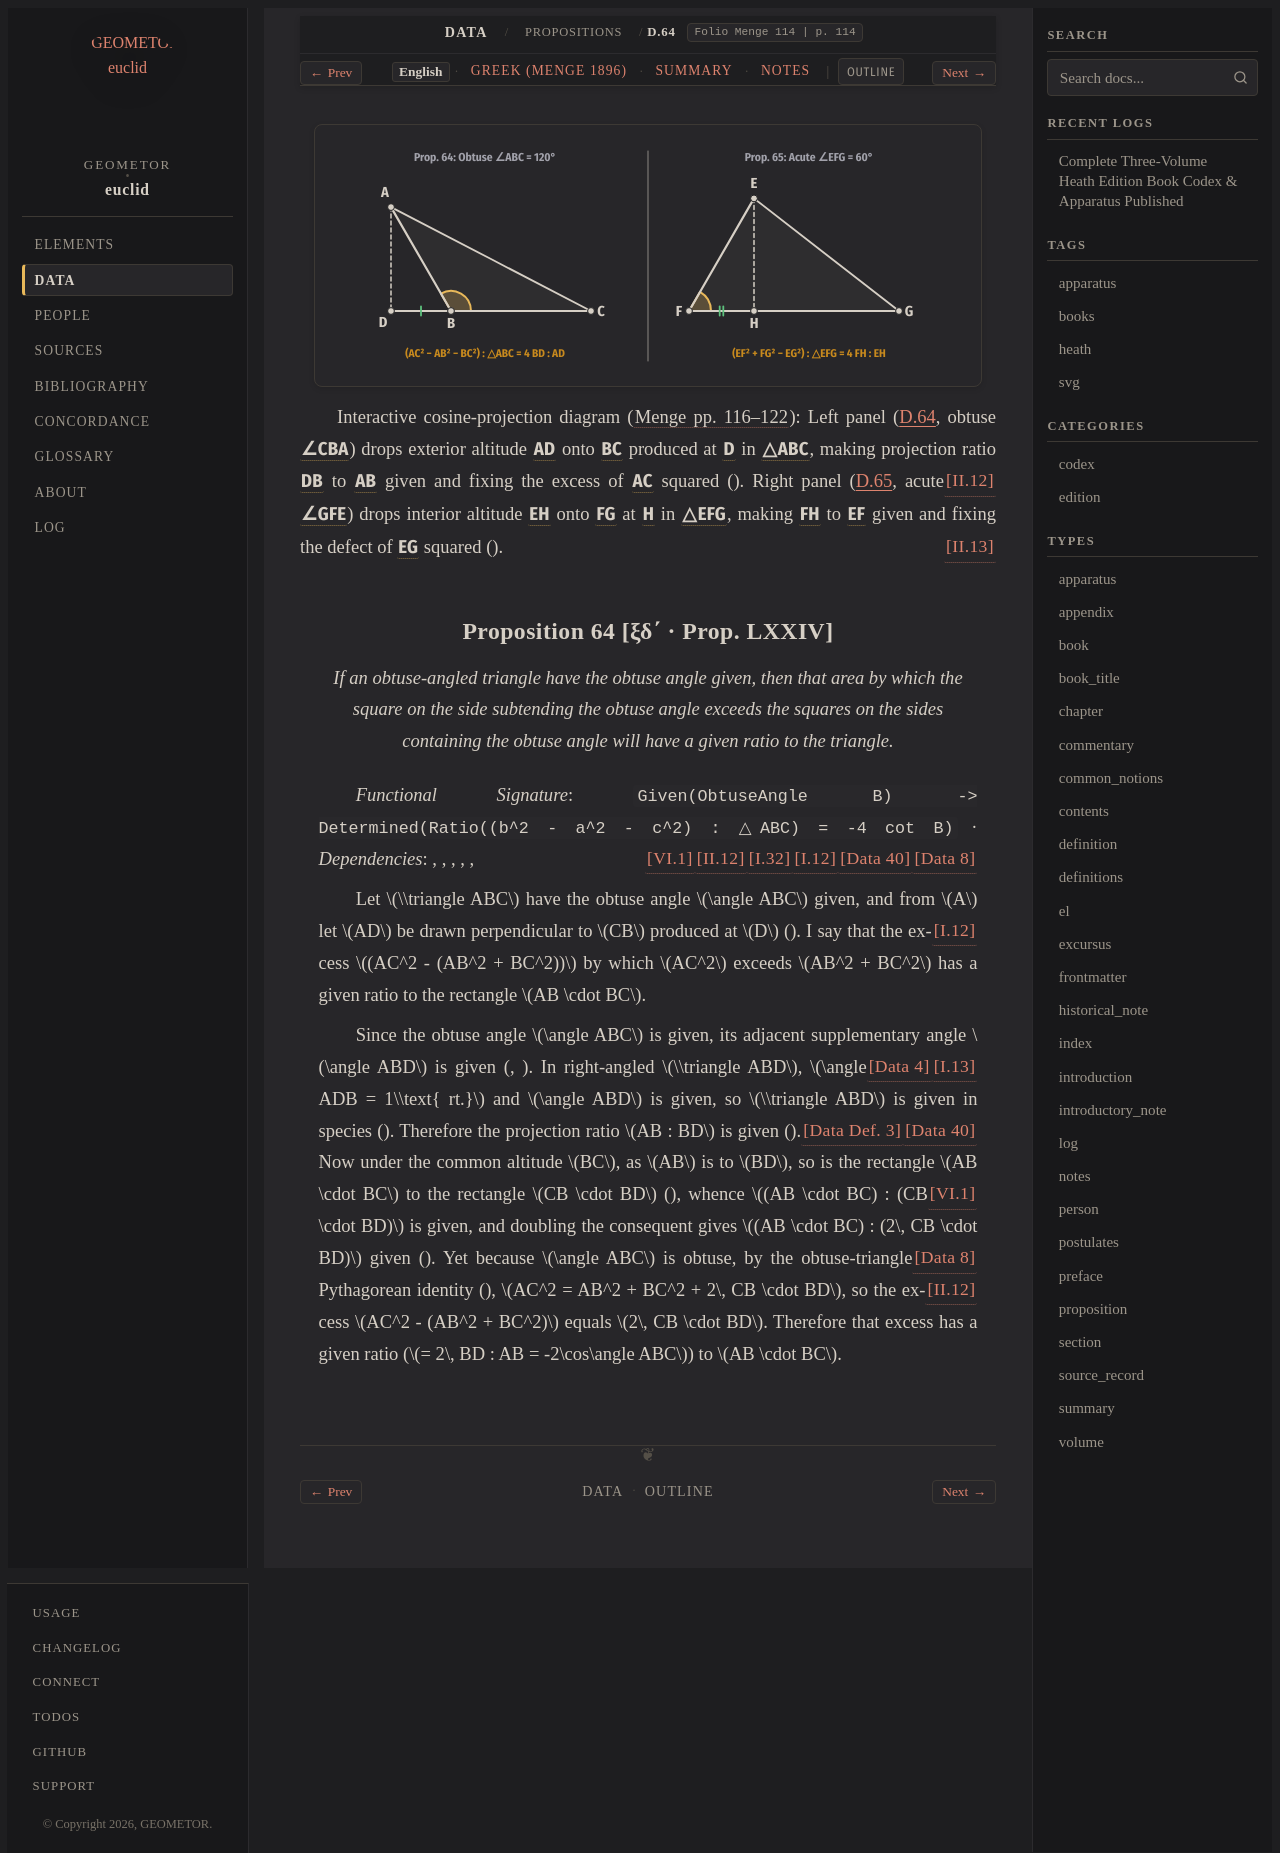

repository: geometor/euclid · page: data/propositions/64/index.html · generator: sphinx

:order: 64
:canonical_id: D.64
:breadcrumb_title: D.64
:book: Data
:proposition: 64
:type: proposition
:title: Proposition 64 [ξδ΄ · Prop. Prop. LXXIV]
:folio: Menge 114
:page: 114
:excerpt: If an obtuse-angled triangle have the obtuse angle given, then that area by which the square on the side subtending the obtuse angle exceeds the squares on the sides containing the obtuse angle will have a given ratio to the triangle.
:tracks: English: index | Greek: greek | Summary: summary | Notes: notes

.. picture:: /_static/figures/data_05_cosine_projection.svg
   :alt: Obtuse (D.64) and Acute (D.65) Altitude Projections & Euclidean Law of Cosines

Interactive cosine-projection diagram (:cite:`Menge pp. 116–122 <menge:1896>`): Left panel (:ref:`D.64 <D.64>`, obtuse :g:`∠CBA <data_05_cosine_projection:< C B A )>`) drops exterior altitude :g:`AD <data_05_cosine_projection:/ A D />` onto :g:`BC <data_05_cosine_projection:/ B C />` produced at :g:`D <data_05_cosine_projection:D>` in :g:`△ABC <data_05_cosine_projection:< A B C >>`, making projection ratio :g:`DB <data_05_cosine_projection:/ D B />` to :g:`AB <data_05_cosine_projection:/ A B />` given and fixing the excess of :g:`AC <data_05_cosine_projection:/ A C />` squared (:just:`[II.12] <II.12>`). Right panel (:ref:`D.65 <D.65>`, acute :g:`∠GFE <data_05_cosine_projection:< G F E )>`) drops interior altitude :g:`EH <data_05_cosine_projection:/ E H />` onto :g:`FG <data_05_cosine_projection:/ F G />` at :g:`H <data_05_cosine_projection:H>` in :g:`△EFG <data_05_cosine_projection:< E F G >>`, making :g:`FH <data_05_cosine_projection:/ F H />` to :g:`EF <data_05_cosine_projection:/ E F />` given and fixing the defect of :g:`EG <data_05_cosine_projection:/ E G />` squared (:just:`[II.13] <II.13>`).

.. _D.64:

Proposition 64 [ξδ΄ · Prop. LXXIV]
----------------------------------

.. enunciation::

   If an obtuse-angled triangle have the obtuse angle given, then that area by which the square on the side subtending the obtuse angle exceeds the squares on the sides containing the obtuse angle will have a given ratio to the triangle.

*Functional Signature*: ``Given(ObtuseAngle B) -> Determined(Ratio((b^2 - a^2 - c^2) : △ABC) = -4 cot B)`` · *Dependencies*: :just:`[Data 8] <D.8>`, :just:`[Data 40] <D.40>`, :just:`[I.12] <I.12>`, :just:`[I.32] <I.32>`, :just:`[II.12] <II.12>`, :just:`[VI.1] <VI.1>`

Let :math:`\\triangle ABC` have the obtuse angle :math:`\angle ABC` given, and from :math:`A` let :math:`AD` be drawn perpendicular to :math:`CB` produced at :math:`D` (:just:`[I.12] <I.12>`). I say that the excess :math:`(AC^2 - (AB^2 + BC^2))` by which :math:`AC^2` exceeds :math:`AB^2 + BC^2` has a given ratio to the rectangle :math:`AB \cdot BC`.

Since the obtuse angle :math:`\angle ABC` is given, its adjacent supplementary angle :math:`\angle ABD` is given (:just:`[I.13] <I.13>`, :just:`[Data 4] <D.4>`). In right-angled :math:`\\triangle ABD`, :math:`\angle ADB = 1\\text{ rt.}` and :math:`\angle ABD` is given, so :math:`\\triangle ABD` is given in species (:just:`[Data 40] <D.40>`). Therefore the projection ratio :math:`AB : BD` is given (:just:`[Data Def. 3] <D.def.3>`). Now under the common altitude :math:`BC`, as :math:`AB` is to :math:`BD`, so is the rectangle :math:`AB \cdot BC` to the rectangle :math:`CB \cdot BD` (:just:`[VI.1] <VI.1>`), whence :math:`(AB \cdot BC) : (CB \cdot BD)` is given, and doubling the consequent gives :math:`(AB \cdot BC) : (2\, CB \cdot BD)` given (:just:`[Data 8] <D.8>`). Yet because :math:`\angle ABC` is obtuse, by the obtuse-triangle Pythagorean identity (:just:`[II.12] <II.12>`), :math:`AC^2 = AB^2 + BC^2 + 2\, CB \cdot BD`, so the excess :math:`AC^2 - (AB^2 + BC^2)` equals :math:`2\, CB \cdot BD`. Therefore that excess has a given ratio (:math:`= 2\, BD : AB = -2\cos\angle ABC`) to :math:`AB \cdot BC`.
